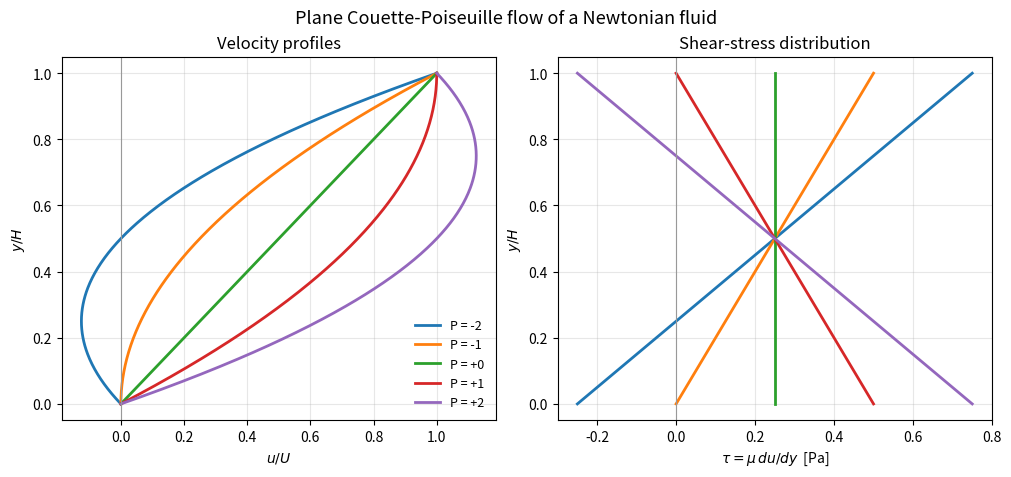

Write Python code to recreate this figure.
#!/usr/bin/env python3
"""
Example 1.1 -- Analytical solution: plane Couette-Poiseuille flow.

Steady, fully developed, incompressible flow of a Newtonian fluid between two
infinite parallel plates a distance H apart.  The lower plate (y = 0) is fixed;
the upper plate (y = H) moves in its own plane at speed U.  A constant pressure
gradient dp/dx may also be imposed.  The x-momentum equation reduces to

        d/dy ( mu du/dy ) = dp/dx ,      u(0)=0 ,  u(H)=U ,

whose closed-form solution is

        u(y) = U (y/H) + (1/(2 mu)) (dp/dx) (y^2 - H y).

With Y = y/H and the dimensionless pressure gradient
        P = -(H^2/(2 mu U)) dp/dx
the profile becomes  u/U = Y + P Y (1 - Y).

This program evaluates the exact profile for several P, verifies the closed-form
wall shear stress against a finite-difference estimate, verifies the closed-form
volume flow rate against numerical quadrature, and saves a figure.  Only numpy
and matplotlib are used; no random numbers are involved.
"""

import numpy as np
import matplotlib
matplotlib.use("Agg")
import matplotlib.pyplot as plt

trapezoid = np.trapezoid if hasattr(np, "trapezoid") else np.trapz

# Physical data (SI units)
H  = 2.0e-3        # plate gap                       [m]
U  = 0.50          # upper-plate speed               [m/s]
mu = 1.0e-3        # dynamic viscosity (water, 20 C) [Pa s]

def u_profile(y, dpdx):
    return U * (y / H) + (1.0 / (2.0 * mu)) * dpdx * (y**2 - H * y)

def tau_wall_exact(dpdx):
    # du/dy at y=0 = U/H - (H/(2 mu)) dpdx
    return mu * (U / H) - (H / 2.0) * dpdx

def flow_rate_exact(dpdx):
    return U * H / 2.0 - dpdx * H**3 / (12.0 * mu)

P_values = [-2.0, -1.0, 0.0, 1.0, 2.0]
def dpdx_from_P(P):
    return -P * 2.0 * mu * U / H**2

print("Example 1.1  Plane Couette-Poiseuille flow -- analytical verification")
print(f"  H = {H*1e3:.3f} mm,  U = {U:.3f} m/s,  mu = {mu:.3e} Pa s\n")
print(f"  {'P':>5} {'tau_w exact':>14} {'tau_w FD':>14} {'Q exact':>13}"
      f" {'Q quad':>13} {'max|err|':>11}")

y_fine = np.linspace(0.0, H, 20001)
worst = 0.0
for P in P_values:
    dpdx = dpdx_from_P(P)
    u = u_profile(y_fine, dpdx)
    dy = y_fine[1] - y_fine[0]
    dudy0 = (-3*u[0] + 4*u[1] - u[2]) / (2*dy)
    tau_fd = mu * dudy0
    tau_ex = tau_wall_exact(dpdx)
    Q_quad = trapezoid(u, y_fine)
    Q_ex   = flow_rate_exact(dpdx)
    # mixed absolute/relative error (guards the P=-1 case where tau_w ~ 0)
    def relerr(a, b, scale):
        return abs(a - b) / (abs(b) + scale)
    err = max(relerr(tau_fd, tau_ex, mu * U / H),
              relerr(Q_quad, Q_ex, U * H))
    worst = max(worst, err)
    print(f"  {P:5.1f} {tau_ex:14.6e} {tau_fd:14.6e} {Q_ex:13.6e}"
          f" {Q_quad:13.6e} {err:11.2e}")

print(f"\n  Worst relative discrepancy (closed form vs numerics): {worst:.2e}")
assert worst < 1e-4, "analytical formulas failed their numerical check"
print("  PASS: closed-form tau_w and Q agree with independent numerics.\n")

fig, (ax1, ax2) = plt.subplots(1, 2, figsize=(10.0, 4.4), constrained_layout=True)
Y = np.linspace(0.0, 1.0, 400)
for P in P_values:
    ax1.plot(Y + P * Y * (1 - Y), Y, lw=2, label=f"P = {P:+.0f}")
ax1.axvline(0.0, color="0.6", lw=0.8)
ax1.set_xlabel(r"$u/U$"); ax1.set_ylabel(r"$y/H$")
ax1.set_title("Velocity profiles")
ax1.legend(frameon=False, fontsize=9); ax1.grid(alpha=0.3)
for P in P_values:
    dpdx = dpdx_from_P(P)
    dudy = U / H + (1.0 / (2.0 * mu)) * dpdx * (2 * Y * H - H)
    ax2.plot(mu * dudy, Y, lw=2, label=f"P = {P:+.0f}")
ax2.axvline(0.0, color="0.6", lw=0.8)
ax2.set_xlabel(r"$\tau = \mu\,du/dy$  [Pa]"); ax2.set_ylabel(r"$y/H$")
ax2.set_title("Shear-stress distribution"); ax2.grid(alpha=0.3)
fig.suptitle("Plane Couette-Poiseuille flow of a Newtonian fluid", y=1.05, fontsize=13)
fig.savefig("fig1_1_couette.png", dpi=150, bbox_inches="tight")
print("  Wrote fig1_1_couette.png")
